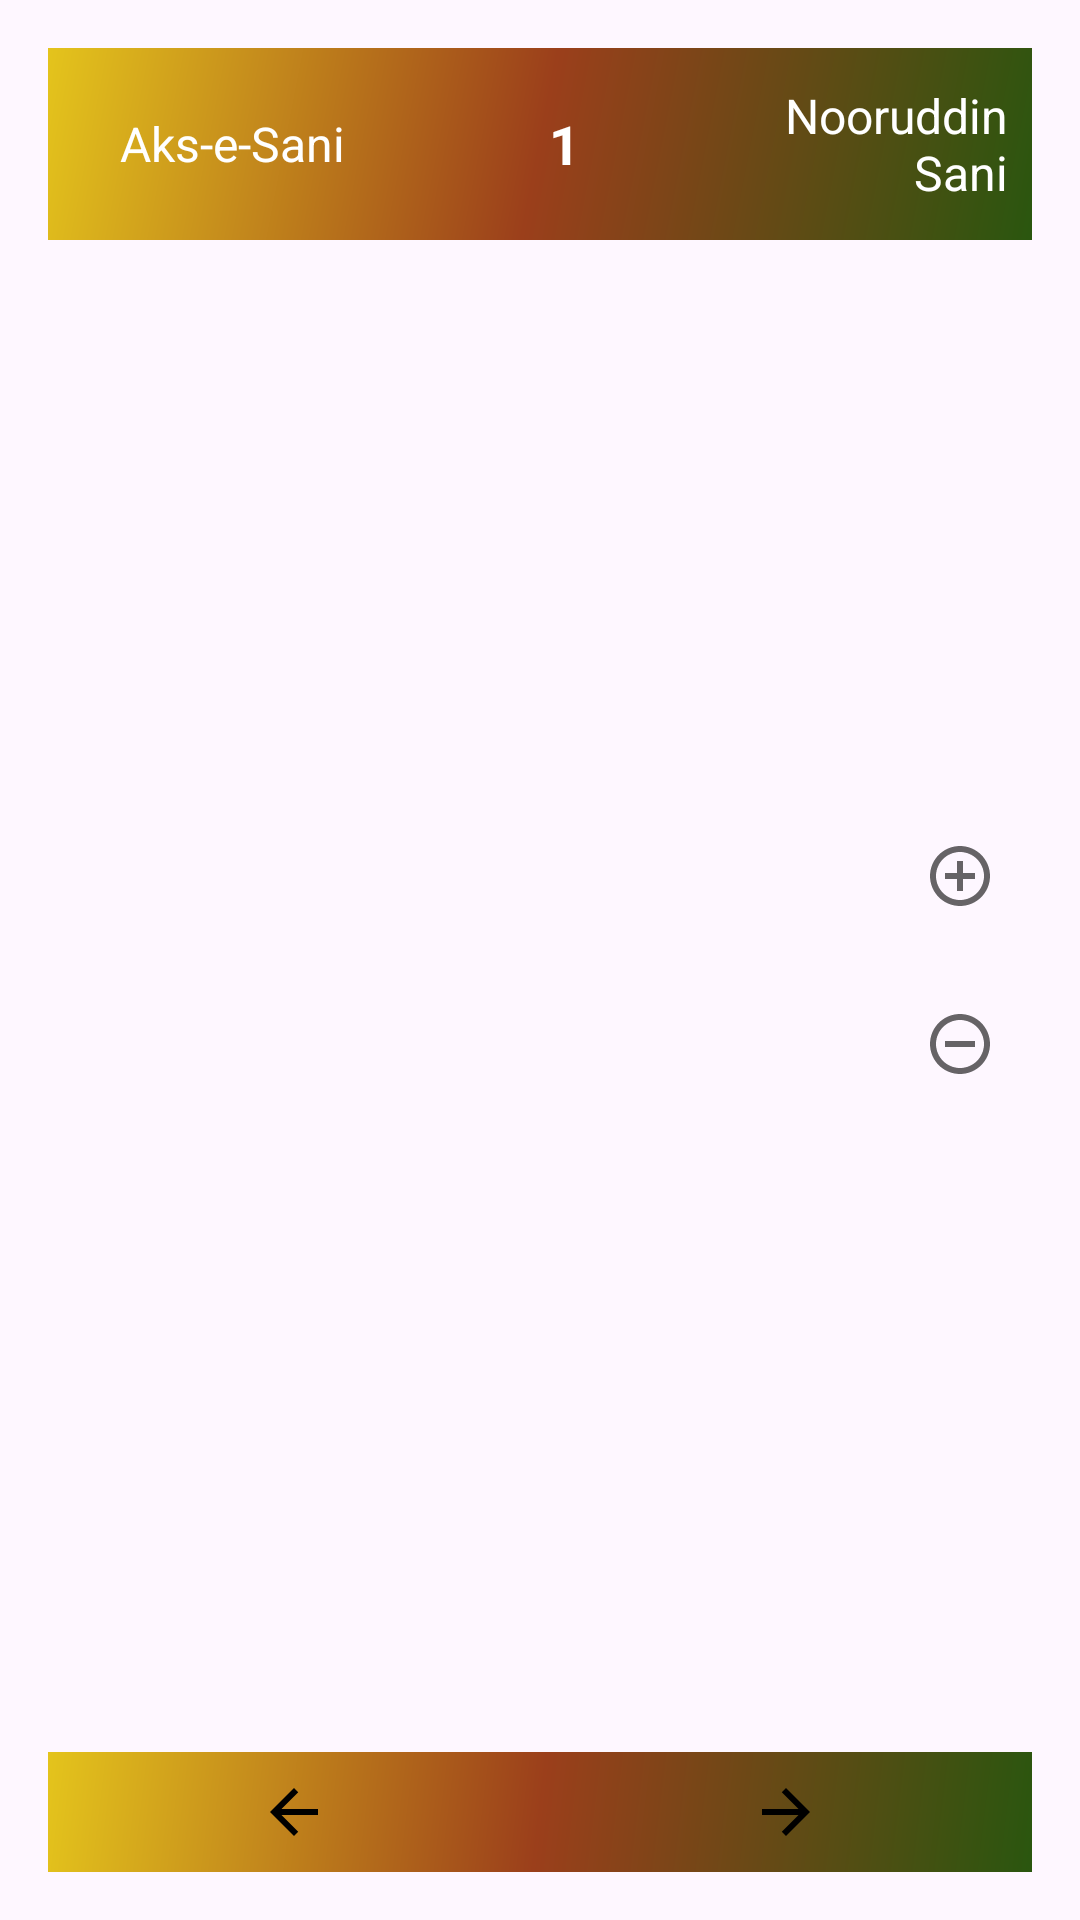

Android layout source for this screen:
<!-- AndroidManifest.xml: application theme Theme.Sani -->
<!-- res/layout/activity_tabsira_detail.xml -->
<?xml version="1.0" encoding="utf-8"?>
<FrameLayout xmlns:android="http://schemas.android.com/apk/res/android"
    android:layout_width="match_parent"
    android:layout_height="match_parent">

    
    <LinearLayout
        android:layout_width="match_parent"
        android:layout_height="match_parent"
        android:orientation="vertical"
        android:padding="16dp">

        
        <androidx.appcompat.widget.Toolbar
            android:id="@+id/toolbar"
            android:layout_width="match_parent"
            android:layout_height="?attr/actionBarSize"
            android:background="@drawable/side_nave_bar">

            <LinearLayout
                android:layout_width="match_parent"
                android:layout_height="match_parent"
                android:orientation="horizontal"
                android:gravity="center_vertical"
                android:weightSum="3">

                <TextView
                    android:id="@+id/toolbar_app_name"
                    android:layout_width="0dp"
                    android:layout_height="match_parent"
                    android:layout_weight="1"
                    android:text="@string/app_name"
                    android:textColor="@android:color/white"
                    android:textSize="16sp"
                    android:gravity="start|center_vertical"
                    android:paddingStart="8dp" />

                <TextView
                    android:id="@+id/toolbar_serial"
                    android:layout_width="0dp"
                    android:layout_height="match_parent"
                    android:layout_weight="1"
                    android:text="1"
                    android:textColor="@android:color/white"
                    android:textSize="18sp"
                    android:textStyle="bold"
                    android:gravity="center" />

                <TextView
                    android:id="@+id/toolbar_noor_name"
                    android:layout_width="0dp"
                    android:layout_height="match_parent"
                    android:layout_weight="1"
                    android:text="@string/nav_header_nooruddin"
                    android:textColor="@android:color/white"
                    android:textSize="16sp"
                    android:gravity="end|center_vertical"
                    android:paddingEnd="8dp" />
            </LinearLayout>
        </androidx.appcompat.widget.Toolbar>

        
        <ScrollView
            android:layout_width="match_parent"
            android:layout_height="0dp"
            android:layout_weight="1"
            android:paddingTop="12dp">

            <LinearLayout
                android:orientation="vertical"
                android:layout_width="match_parent"
                android:layout_height="wrap_content">

                <TextView
                    android:id="@+id/detail_title"
                    android:layout_width="match_parent"
                    android:layout_height="wrap_content"
                    android:textSize="20sp"
                    android:textStyle="bold"
                    android:textColor="#000000"
                    android:gravity="center"
                    android:paddingBottom="8dp"
                    android:textDirection="locale"
                    android:textAlignment="center" />

                <TextView
                    android:id="@+id/detail_content"
                    android:layout_width="match_parent"
                    android:layout_height="wrap_content"
                    android:textSize="18sp"
                    android:textColor="#222222"
                    android:gravity="center"
                    android:lineSpacingExtra="4dp"
                    android:textDirection="locale"
                    android:textAlignment="center" />

                <TextView
                    android:id="@+id/detail_author"
                    android:layout_width="match_parent"
                    android:layout_height="wrap_content"
                    android:textSize="16sp"
                    android:textStyle="italic"
                    android:textColor="#666666"
                    android:gravity="end"
                    android:paddingTop="8dp" />
            </LinearLayout>
        </ScrollView>

        
        <LinearLayout
            android:layout_width="match_parent"
            android:layout_height="wrap_content"
            android:orientation="horizontal"
            android:background="@drawable/side_nave_bar"
            android:gravity="center"
            android:paddingTop="8dp"
            android:paddingBottom="8dp">

            <ImageButton
                android:id="@+id/button_previous"
                android:layout_width="0dp"
                android:layout_height="wrap_content"
                android:layout_weight="1"
                android:background="?attr/selectableItemBackground"
                android:src="@drawable/baseline_arrow_back_24"
                android:contentDescription="@string/previous" />

            <ImageButton
                android:id="@+id/button_next"
                android:layout_width="0dp"
                android:layout_height="wrap_content"
                android:layout_weight="1"
                android:background="?attr/selectableItemBackground"
                android:src="@drawable/baseline_arrow_forward_24"
                android:contentDescription="@string/next" />
        </LinearLayout>
    </LinearLayout>

    
    <LinearLayout
        android:id="@+id/size_controls_overlay"
        android:layout_width="wrap_content"
        android:layout_height="wrap_content"
        android:orientation="vertical"
        android:gravity="center"
        android:layout_gravity="center|end"
        android:layout_marginEnd="16dp"
        android:background="@android:color/transparent">

        <ImageButton
            android:id="@+id/button_font_increase"
            android:layout_width="48dp"
            android:layout_height="48dp"
            android:alpha="0.6"
            android:src="@drawable/baseline_add_circle_outline_24"
            android:contentDescription="Increase Font Size"
            android:background="?attr/selectableItemBackgroundBorderless" />

        <ImageButton
            android:id="@+id/button_font_decrease"
            android:layout_width="48dp"
            android:layout_height="48dp"
            android:alpha="0.6"
            android:src="@drawable/baseline_remove_circle_outline_24"
            android:contentDescription="Decrease Font Size"
            android:background="?attr/selectableItemBackgroundBorderless"
            android:layout_marginTop="8dp" />
    </LinearLayout>
</FrameLayout>
<!-- resources referenced by this layout -->
<resources>
  <!-- drawable baseline_add_circle_outline_24 (drawable) -->
  <?xml version="1.0" encoding="utf-8"?>
  <vector xmlns:android="http://schemas.android.com/apk/res/android"
      android:height="24dp"
      android:tint="#000000"
      android:viewportHeight="24"
      android:viewportWidth="24"
      android:width="24dp">
  
      <path android:fillColor="@android:color/white" android:pathData="M13,7h-2v4L7,11v2h4v4h2v-4h4v-2h-4L13,7zM12,2C6.48,2 2,6.48 2,12s4.48,10 10,10 10,-4.48 10,-10S17.52,2 12,2zM12,20c-4.41,0 -8,-3.59 -8,-8s3.59,-8 8,-8 8,3.59 8,8 -3.59,8 -8,8z"/>
  
  </vector>
  <!-- drawable baseline_arrow_back_24 (drawable) -->
  <?xml version="1.0" encoding="utf-8"?>
  <vector xmlns:android="http://schemas.android.com/apk/res/android" android:autoMirrored="true" android:height="24dp" android:tint="#000000" android:viewportHeight="24" android:viewportWidth="24" android:width="24dp">
        
      <path android:fillColor="@android:color/white" android:pathData="M20,11H7.83l5.59,-5.59L12,4l-8,8 8,8 1.41,-1.41L7.83,13H20v-2z"/>
      
  </vector>
  <!-- drawable baseline_arrow_forward_24 (drawable) -->
  <?xml version="1.0" encoding="utf-8"?>
  <vector xmlns:android="http://schemas.android.com/apk/res/android" android:autoMirrored="true" android:height="24dp" android:tint="#000000" android:viewportHeight="24" android:viewportWidth="24" android:width="24dp">
        
      <path android:fillColor="@android:color/white" android:pathData="M12,4l-1.41,1.41L16.17,11H4v2h12.17l-5.58,5.59L12,20l8,-8z"/>
      
  </vector>
  <!-- drawable baseline_remove_circle_outline_24 (drawable) -->
  <?xml version="1.0" encoding="utf-8"?>
  <vector xmlns:android="http://schemas.android.com/apk/res/android" android:height="24dp" android:tint="#000000" android:viewportHeight="24" android:viewportWidth="24" android:width="24dp">
        
      <path android:fillColor="@android:color/white" android:pathData="M7,11v2h10v-2L7,11zM12,2C6.48,2 2,6.48 2,12s4.48,10 10,10 10,-4.48 10,-10S17.52,2 12,2zM12,20c-4.41,0 -8,-3.59 -8,-8s3.59,-8 8,-8 8,3.59 8,8 -3.59,8 -8,8z"/>
      
  </vector>
  <!-- drawable side_nave_bar (drawable) -->
  <shape xmlns:android="http://schemas.android.com/apk/res/android"
      android:shape="rectangle">
      <gradient
          android:angle="135"
          android:centerColor="#9B3F1B"
          android:endColor="#E4C41C"
          android:startColor="#2A560F"
          android:type="linear" />
  </shape>
  <string name="app_name">Aks-e-Sani</string>
  <string name="nav_header_nooruddin">Nooruddin Sani</string>
  <string name="next">Next</string>
  <string name="previous">Previous</string>
  <style name="Theme.Sani" parent="Theme.Material3.DayNight.NoActionBar">
          <item name="android:windowTranslucentStatus">true</item>
          <item name="android:statusBarColor">@android:color/transparent</item>
          <item name="android:windowDrawsSystemBarBackgrounds">true</item>
      </style>
</resources>
